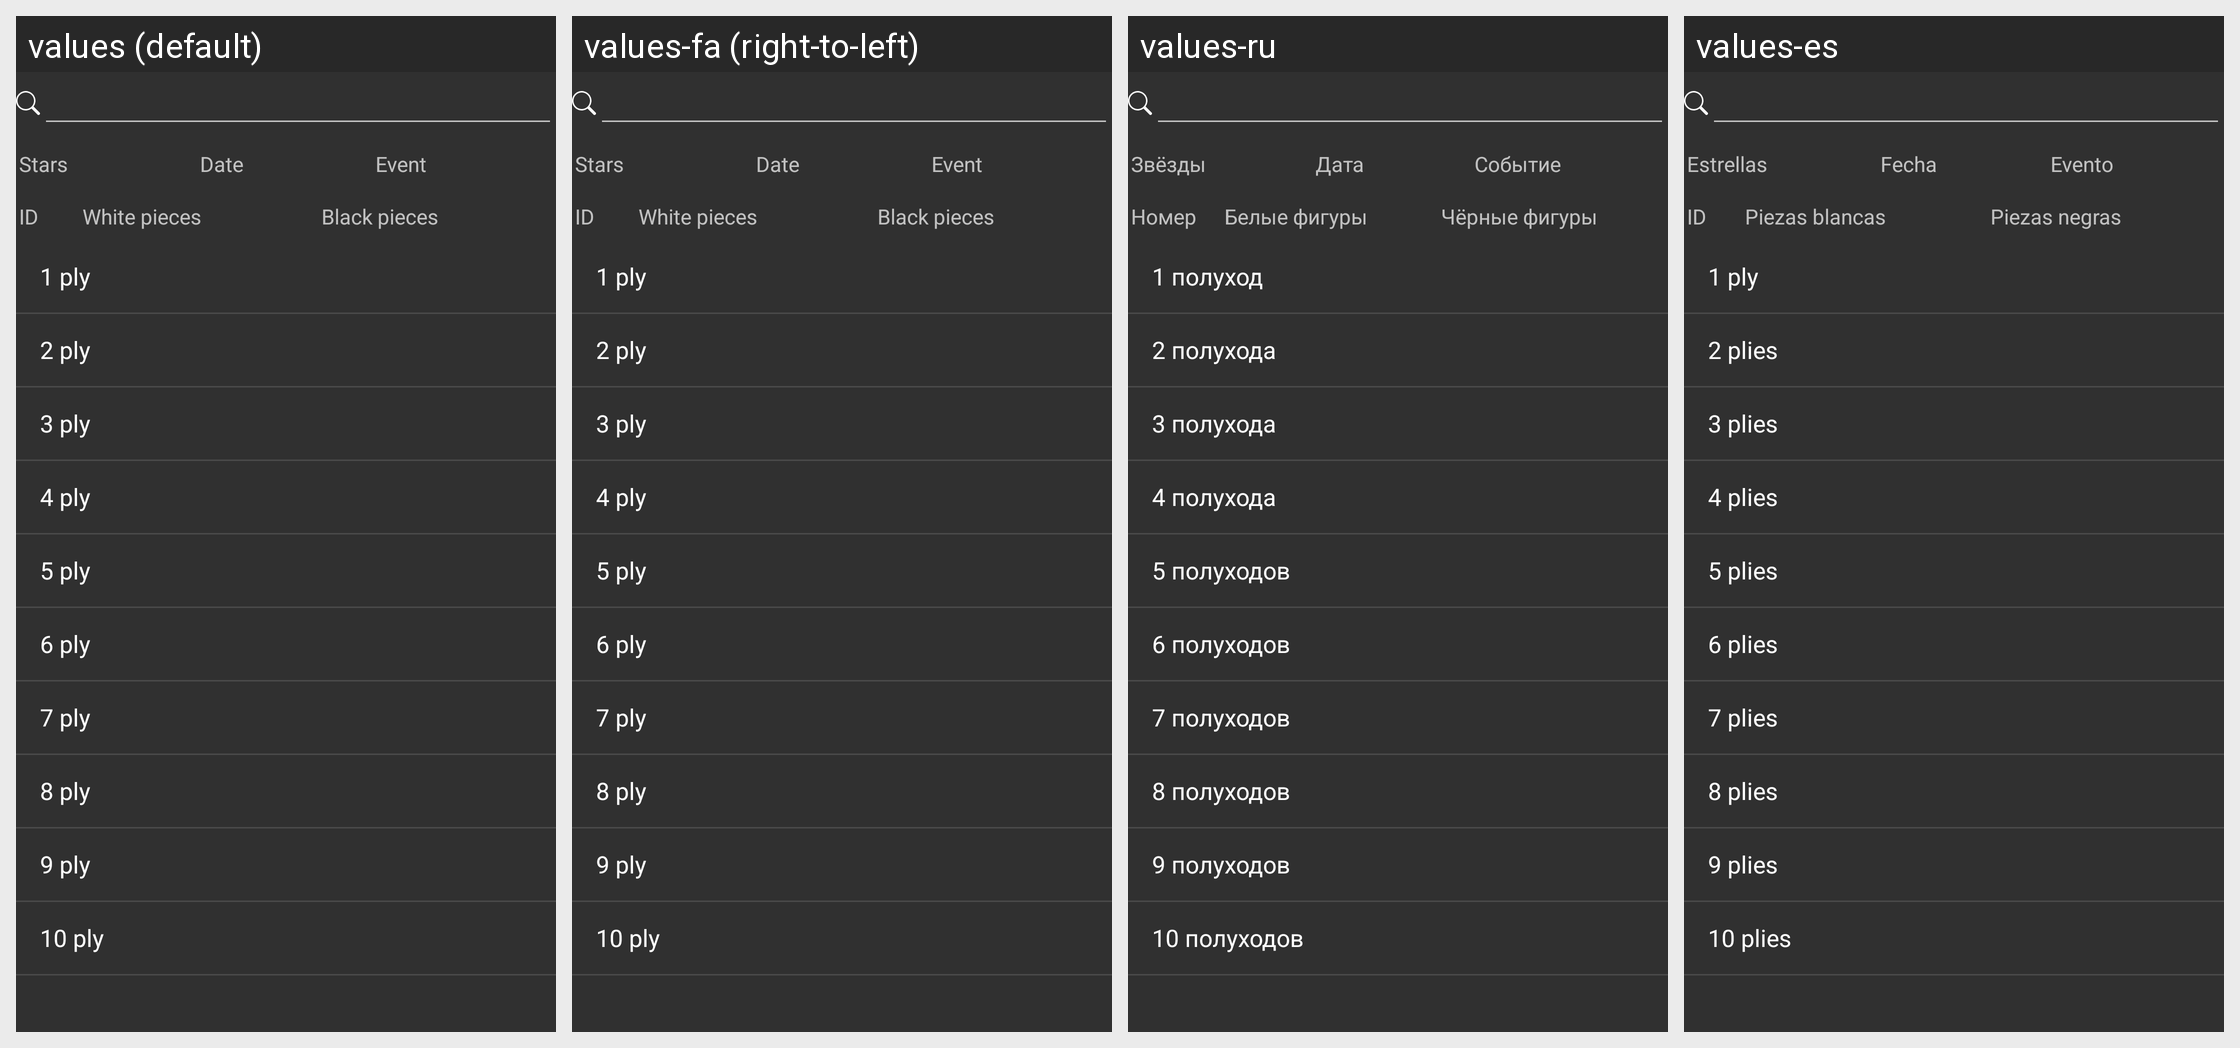

For this localized Android screen grid, give each drawn string resource with its value in every locale shown.
Android screen res/layout/gameslist.xml rendered under 4 locales, left to right: values (default), values-fa (right-to-left), values-ru, values-es. Device: Nexus 5 (rendered at 1080×1920; each locale shown at half size, 540×960, under a caption strip naming it); theme ChessTheme.
Other locales in the repository, not shown: values-af, values-am, values-ar, values-az, values-be, values-bg, values-bn, values-bs, values-ca, values-cs, values-da, values-de, values-el, values-en-rGB, values-es-rUS, values-et, values-eu, values-fi, values-fr, values-fr-rCA, values-gl, values-gu, values-hi, values-hr, values-hu, values-hy, values-in, values-is, values-it, values-iw, values-ja, values-ka, values-kk, values-km, values-kn, values-ko, values-ky, values-lo, values-lt, values-lv, values-mk, values-ml, values-mn, values-mr, values-ms, values-my, values-nb, values-ne, values-nl, values-pa, values-pl, values-pt, values-pt-rBR, values-pt-rPT, values-ro, values-si, values-sk, values-sl, values-sq, values-sr, values-sv, values-sw, values-ta, values-te, values-th, values-tl, values-tr, values-uk, values-ur, values-uz, values-vi, values-zh, values-zh-rCN, values-zh-rHK, values-zh-rTW, values-zu.
Strings drawn on this screen, with the default value and each locale's value (text and hints the layout hard-codes, and strings that could not be matched under every locale, appear in the picture but are not listed):

gameslist_stars
  values: Stars
  values-fa: Stars  [not translated; the default value is used]
  values-ru: Звёзды
  values-es: Estrellas

gameslist_date
  values: Date
  values-fa: Date  [not translated; the default value is used]
  values-ru: Дата
  values-es: Fecha

gameslist_event
  values: Event
  values-fa: Event  [not translated; the default value is used]
  values-ru: Событие
  values-es: Evento

gameslist_id
  values: ID
  values-fa: ID  [not translated; the default value is used]
  values-ru: Номер
  values-es: ID

games_list_white_pieces
  values: White pieces
  values-fa: White pieces  [not translated; the default value is used]
  values-ru: Белые фигуры
  values-es: Piezas blancas

gameslist_black_pieces
  values: Black pieces
  values-fa: Black pieces  [not translated; the default value is used]
  values-ru: Чёрные фигуры
  values-es: Piezas negras
